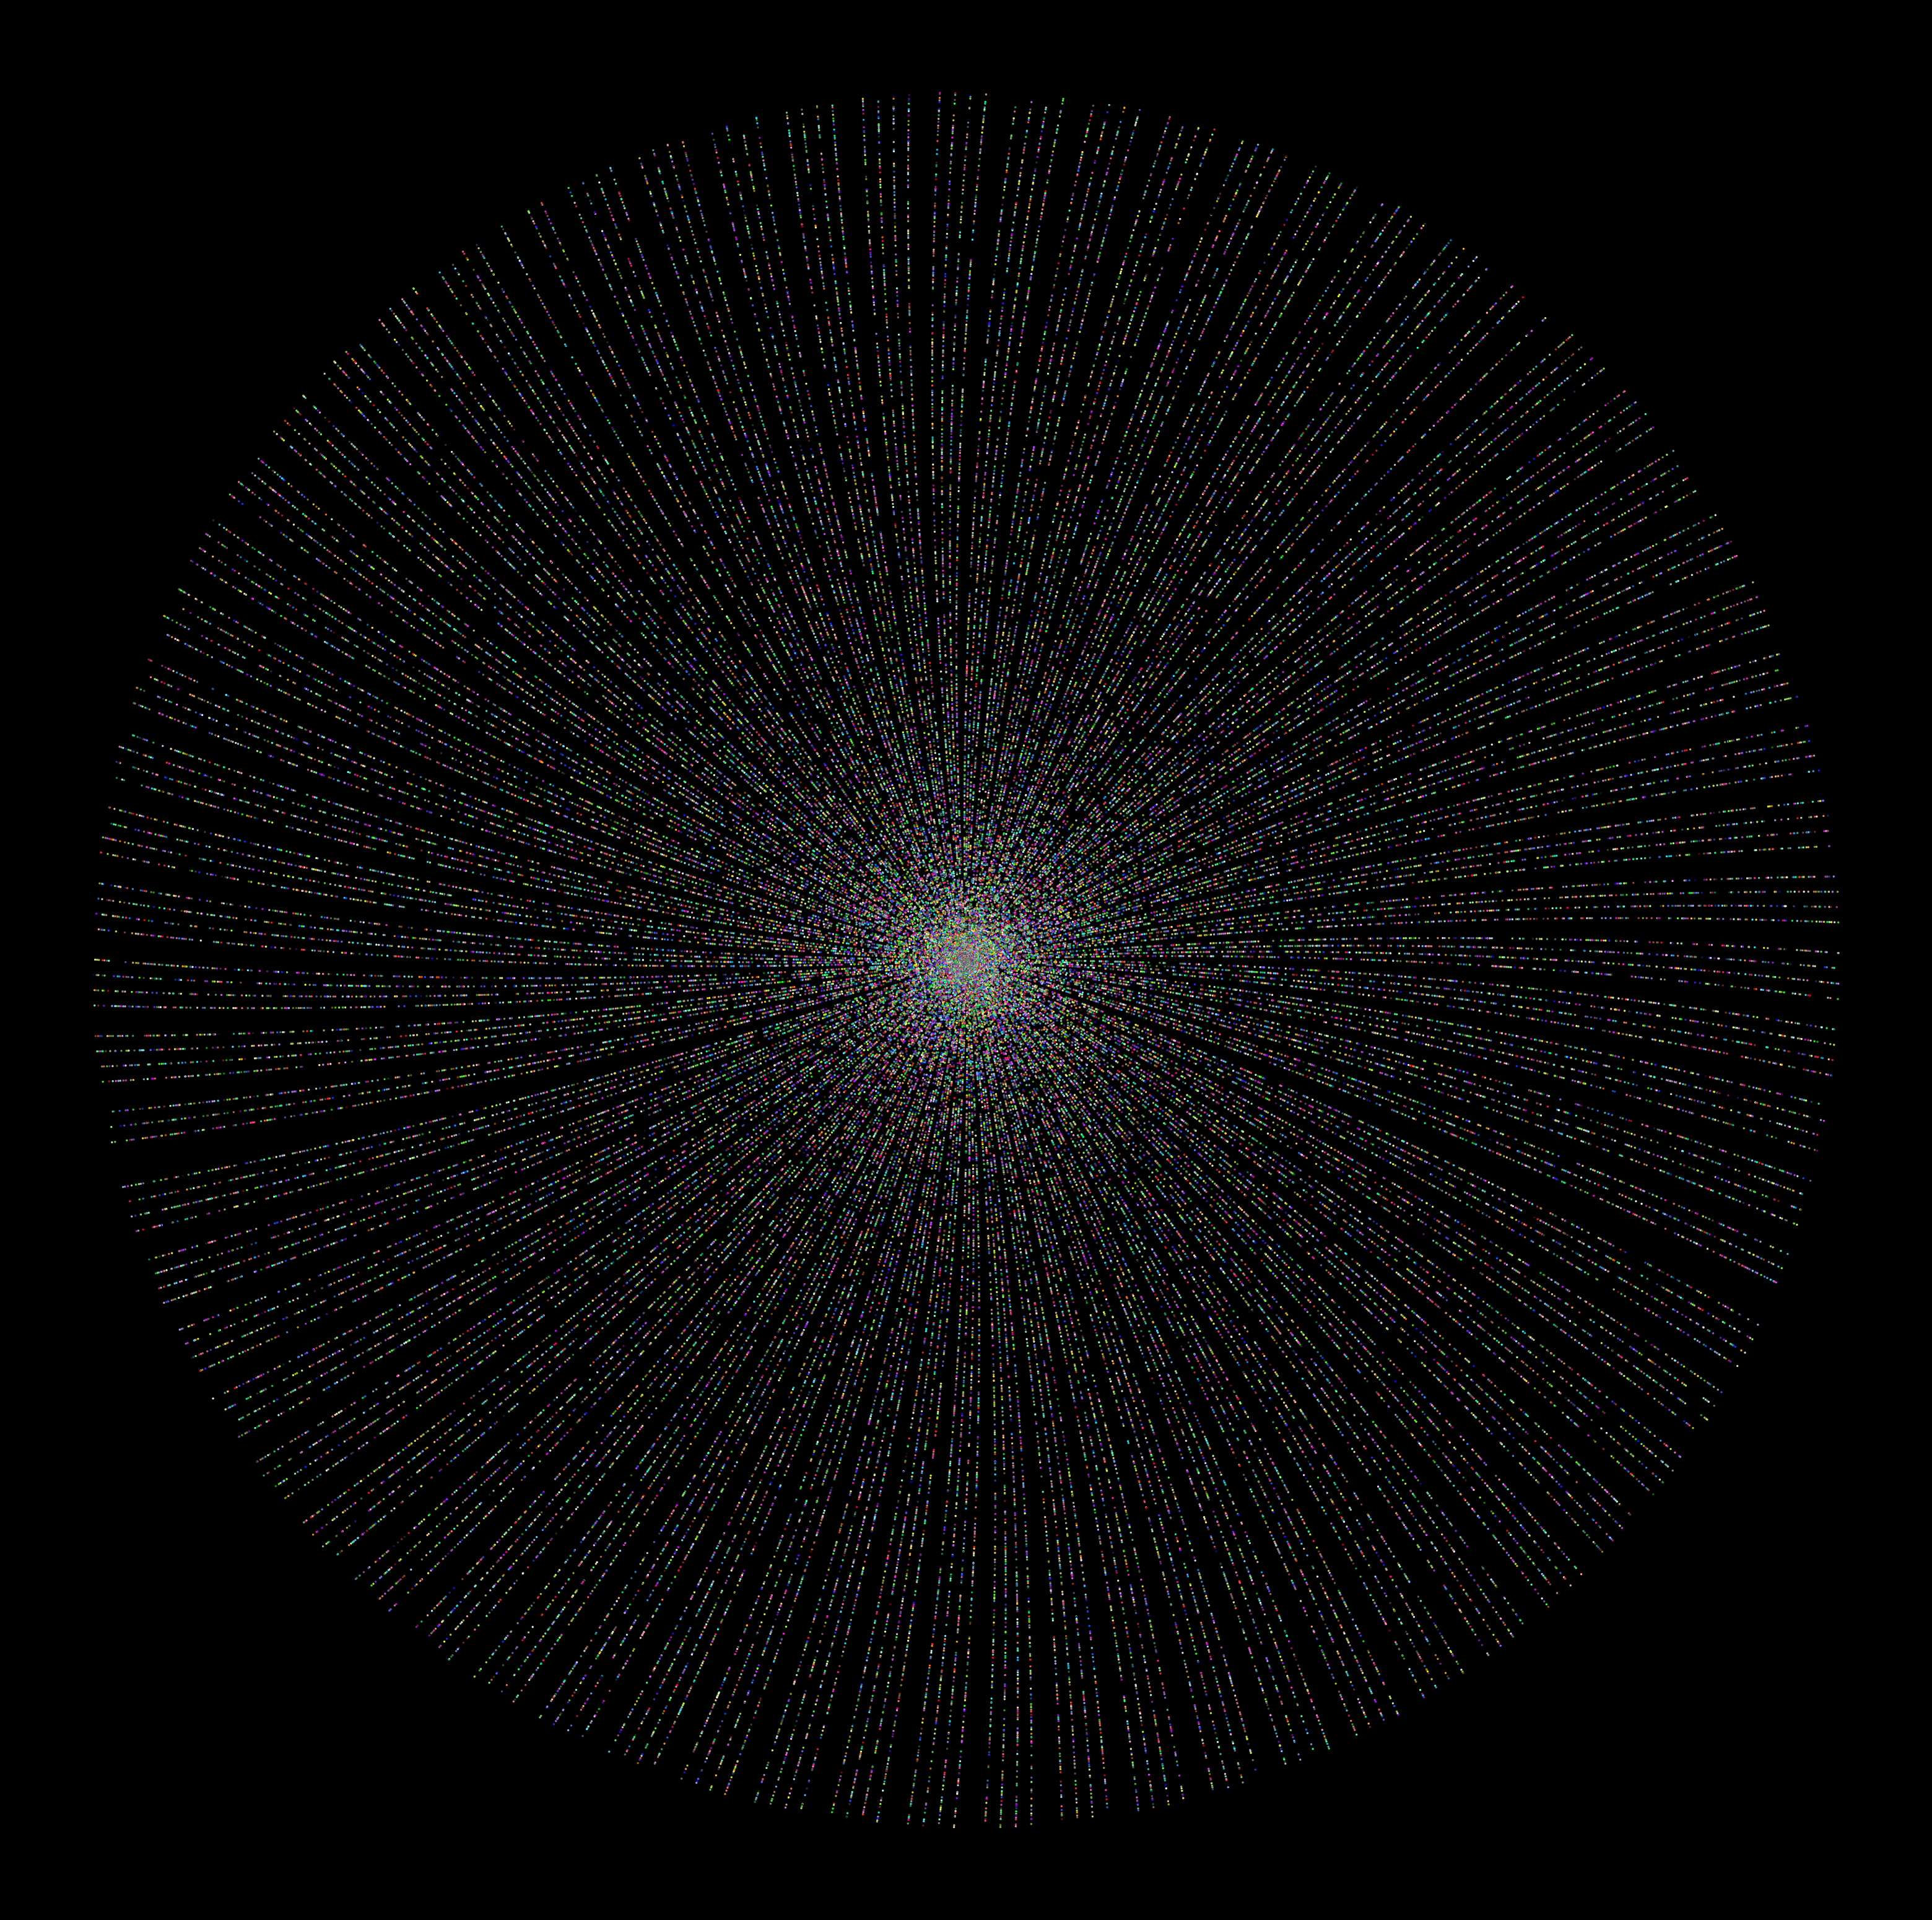

This figure's Python source:
import matplotlib.pyplot as plt
import typing
import math
import numpy as np
from functools import lru_cache


@lru_cache(maxsize=None)
def get_primes(lower: int, upper: int) -> typing.Generator[int, None, None]:
    """Generate primes within the given range"""
    for num in range(lower, upper + 1):
        if num > 1:
            for i in range(2, int(math.sqrt(num)) + 1):
                if num % i == 0:
                    break
            else:
                yield num


def get_coordinates(num: int) -> tuple:
    """Get the polar coordinates of a point"""
    return num * math.sin(num), num * math.cos(num)


plt.style.use(['dark_background'])
plt.figure(figsize=(40, 40))
plt.axis("off")

num = 1000000  # change the number of primes to get different results

ar = [*map(get_coordinates, get_primes(0, num))]
data = np.array(ar)
x, y = data.T

plt.scatter(x, y, s=2, c=np.random.rand(len(x), 3))
plt.savefig(f"primes_{num}.png")
plt.show()

